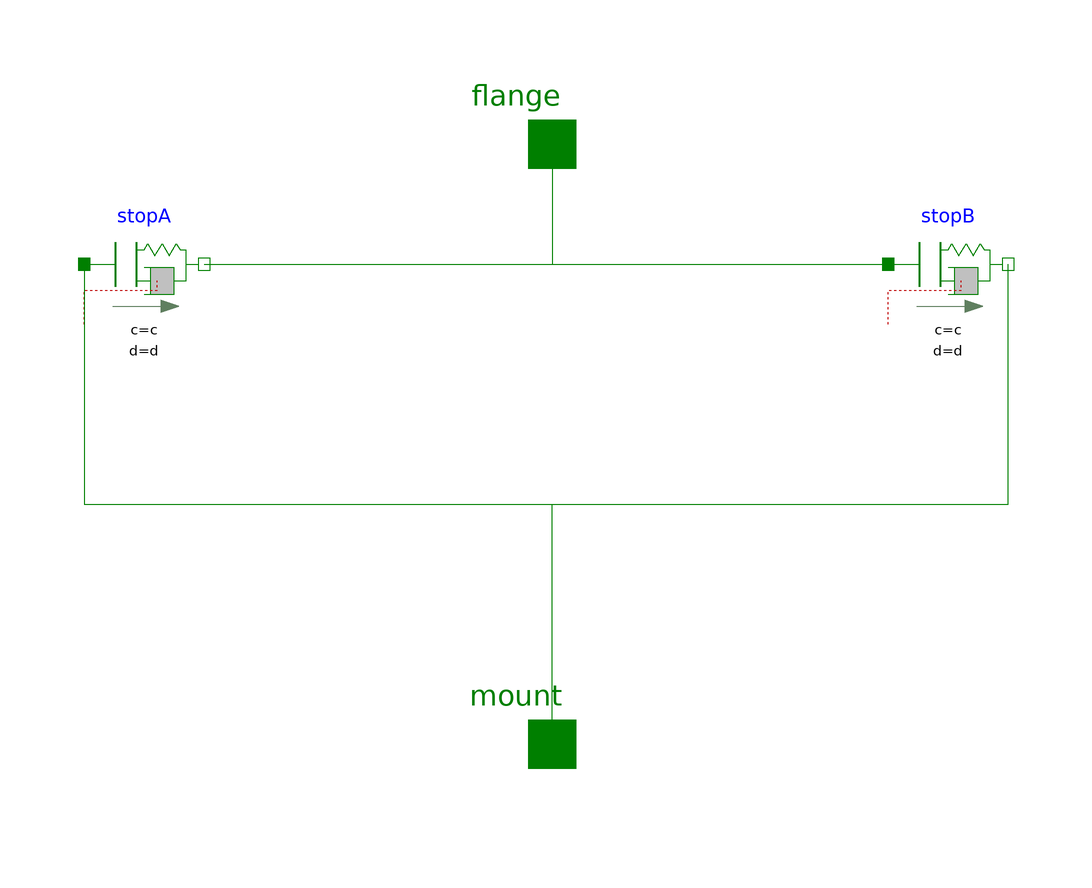

This picture is the connection diagram that the Modelica source below describes through its graphical annotations.

model Stroke2
  Modelica.Mechanics.Translational.Interfaces.Flange_a flange
    annotation (Placement(transformation(extent={{-10,50},{10,70}})));
  Modelica.Mechanics.Translational.Components.ElastoGap stopA(
    c=c,
    d=d,
    s_rel0=s_a)
    annotation (Placement(transformation(extent={{-78,30},{-58,50}})));
  Modelica.Mechanics.Translational.Components.ElastoGap stopB(
    c=c,
    d=d,
    s_rel0=-s_b)
    annotation (Placement(transformation(extent={{56,30},{76,50}})));
  Modelica.Mechanics.Translational.Interfaces.Flange_a mount
    annotation (Placement(transformation(extent={{-10,-50},{10,-30}})));
    parameter Modelica.SIunits.TranslationalSpringConstant c=1e5
    "Spring constant";
  parameter Modelica.SIunits.TranslationalDampingConstant d=10
    "Damping constant";
  parameter Modelica.SIunits.Position s_a=-0.01 "Unstretched spring length";
  parameter Modelica.SIunits.Position s_b=0.01 "Unstretched spring length";
equation
  connect(stopA.flange_b, stopB.flange_a)
    annotation (Line(points={{-58,40},{56,40}}, color={0,127,0}));
  connect(flange, stopB.flange_a)
    annotation (Line(points={{0,60},{0,40},{56,40}}, color={0,127,0}));
  connect(stopA.flange_a, stopB.flange_b) annotation (Line(points={{-78,40},{
          -78,0},{76,0},{76,40}}, color={0,127,0}));
  connect(mount, stopB.flange_b)
    annotation (Line(points={{0,-40},{0,0},{76,0},{76,40}}, color={0,127,0}));
  annotation (Icon(coordinateSystem(preserveAspectRatio=false), graphics={
          Rectangle(extent={{-80,54},{80,-34}}, lineColor={28,108,200}), Text(
          extent={{-50,28},{50,-4}},
          lineColor={28,108,200},
          textString="%name")}),                                 Diagram(
        coordinateSystem(preserveAspectRatio=false)));
end Stroke2;